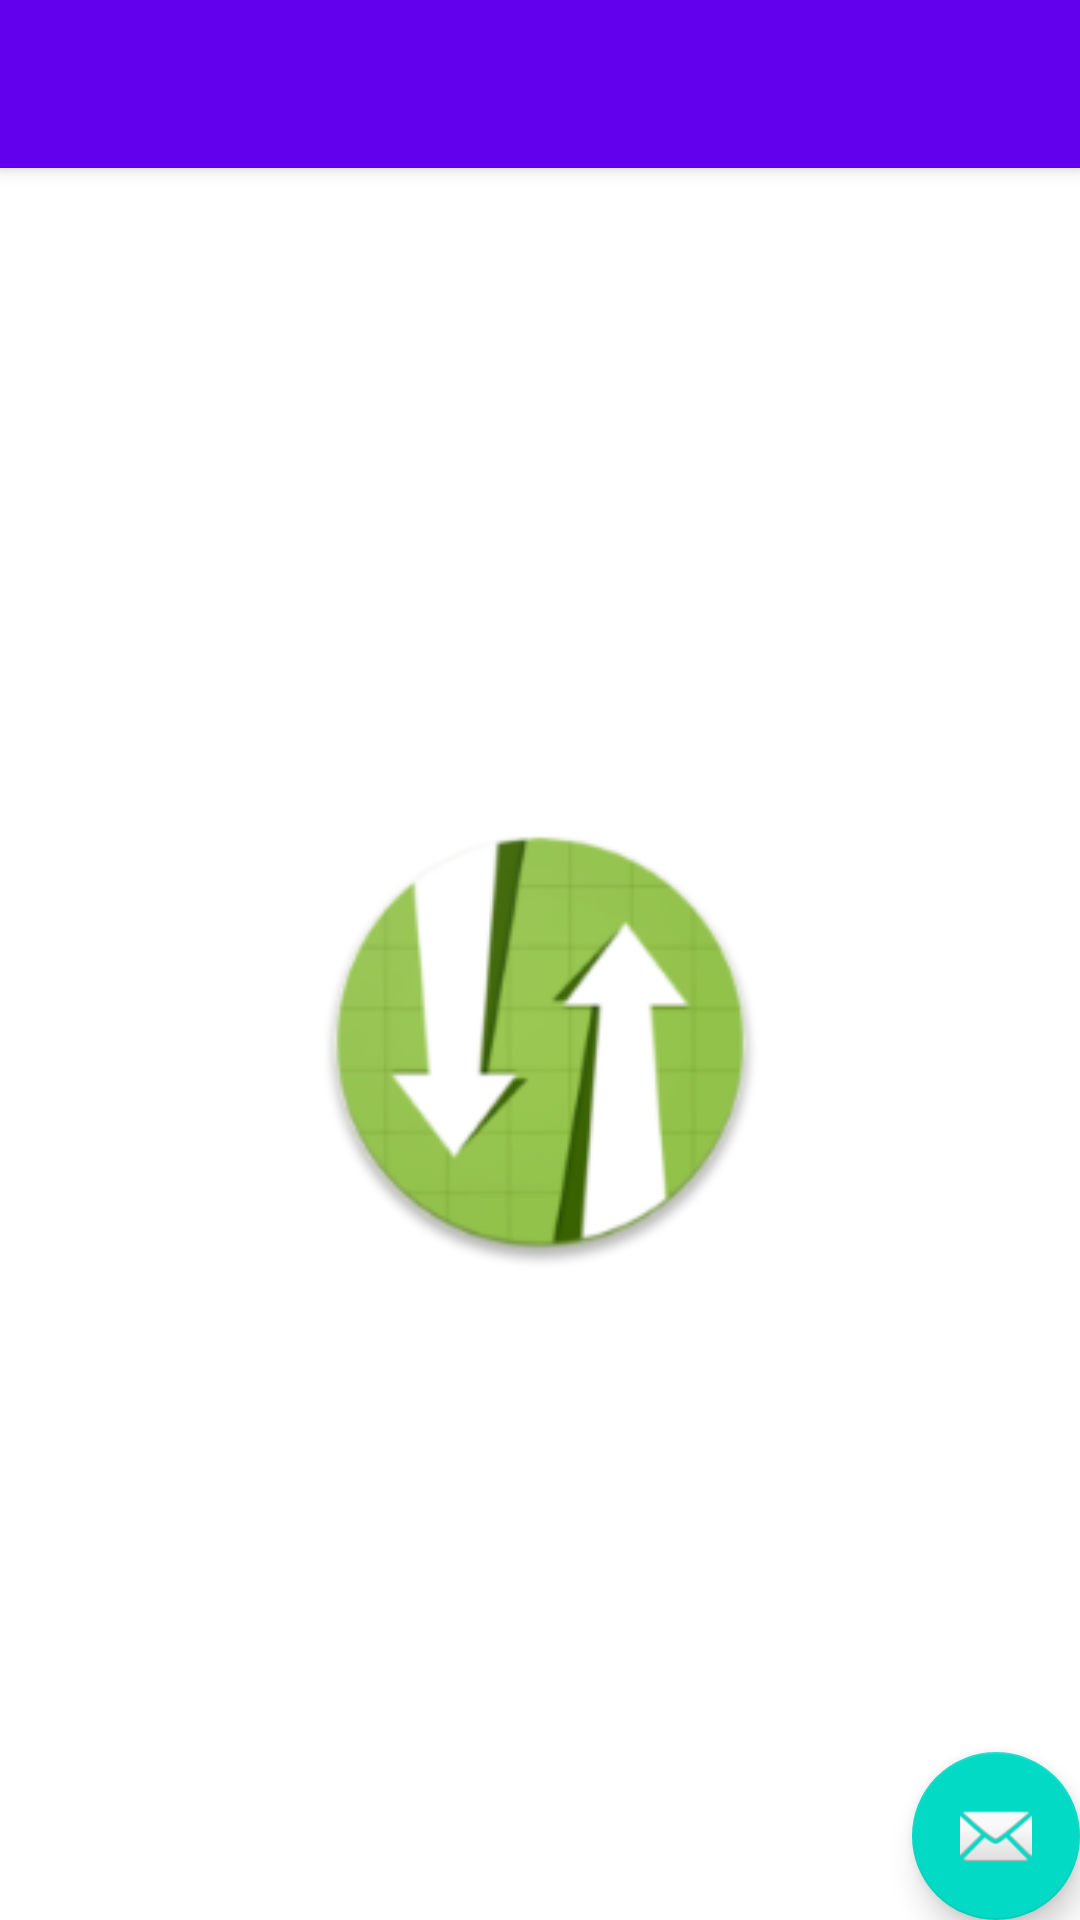

Here is an Android app screen rendered from its layout file. Give the layout XML and the strings, colors and styles it references.
<!-- AndroidManifest.xml: activity theme AppTheme.NoActionBar -->
<!-- res/layout/activity_splash_screen.xml -->
<?xml version="1.0" encoding="utf-8"?>
<androidx.coordinatorlayout.widget.CoordinatorLayout xmlns:android="http://schemas.android.com/apk/res/android"
    xmlns:app="http://schemas.android.com/apk/res-auto"
    xmlns:tools="http://schemas.android.com/tools"
    android:layout_width="match_parent"
    android:layout_height="match_parent"
    tools:context=".ui.activity.SplashScreenActivity">

    <com.google.android.material.appbar.AppBarLayout
        android:layout_width="match_parent"
        android:layout_height="wrap_content"
        android:theme="@style/AppTheme.AppBarOverlay">

        <androidx.appcompat.widget.Toolbar
            android:id="@+id/toolbar"
            android:layout_width="match_parent"
            android:layout_height="?attr/actionBarSize"
            android:background="?attr/colorPrimary"
            app:popupTheme="@style/AppTheme.PopupOverlay" />

    </com.google.android.material.appbar.AppBarLayout>

    <include layout="@layout/content_splash_screen" />

    <com.google.android.material.floatingactionbutton.FloatingActionButton
        android:id="@+id/fab"
        android:layout_width="wrap_content"
        android:layout_height="wrap_content"
        android:layout_gravity="bottom|end"
        android:layout_margin="@dimen/fab_margin"
        app:srcCompat="@android:drawable/ic_dialog_email" />

</androidx.coordinatorlayout.widget.CoordinatorLayout>
<!-- res/layout/content_splash_screen.xml (included above) -->
<?xml version="1.0" encoding="utf-8"?>
<androidx.constraintlayout.widget.ConstraintLayout xmlns:android="http://schemas.android.com/apk/res/android"
    xmlns:app="http://schemas.android.com/apk/res-auto"
    xmlns:tools="http://schemas.android.com/tools"
    android:layout_width="match_parent"
    android:layout_height="match_parent"
    android:background="@color/bg_light"
    app:layout_behavior="@string/appbar_scrolling_view_behavior"
    tools:context=".ui.activity.SplashScreenActivity">

    <ImageView
        android:id="@+id/ivLogo"
        android:layout_width="150dp"
        android:layout_height="150dp"
        android:layout_marginStart="8dp"
        android:layout_marginLeft="8dp"
        android:layout_marginTop="8dp"
        android:layout_marginEnd="8dp"
        android:layout_marginRight="8dp"
        android:layout_marginBottom="8dp"
        android:transitionName="logo"
        app:layout_constraintBottom_toBottomOf="parent"
        app:layout_constraintEnd_toEndOf="parent"
        app:layout_constraintStart_toStartOf="parent"
        app:layout_constraintTop_toTopOf="parent"
        app:srcCompat="@mipmap/ic_launcher_round" />
</androidx.constraintlayout.widget.ConstraintLayout>
<!-- resources referenced by this layout -->
<resources>
  <!-- mipmap ic_launcher_round: png bitmap (mipmap-hdpi, 7861 bytes) -->
  <style name="AppTheme.AppBarOverlay" parent="ThemeOverlay.AppCompat.Dark.ActionBar" />
  <style name="AppTheme.PopupOverlay" parent="ThemeOverlay.AppCompat.Light" />
  <style name="AppTheme.NoActionBar">
          <item name="windowActionBar">false</item>
          <item name="windowNoTitle">true</item>
      </style>
</resources>
